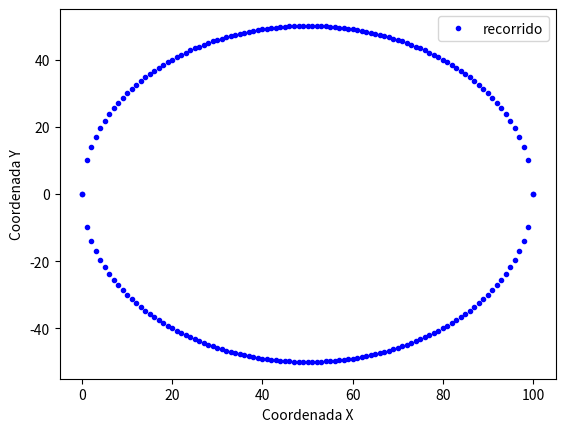
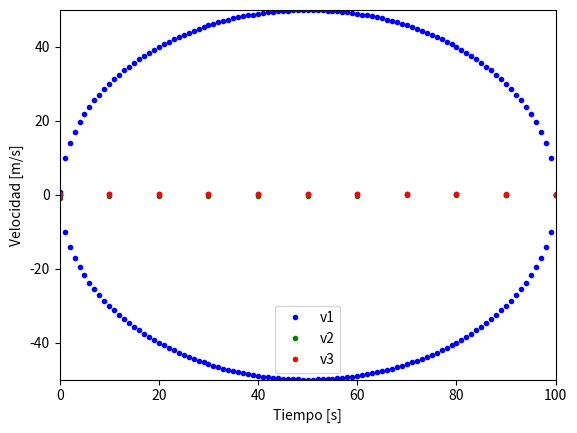

These figures' Python source, in order:
# -*- coding: utf-8 -*-
"""
Created on Fri Nov  5 19:07:48 2021

[redacted]
"""

import numpy as np
import matplotlib.pyplot as plt
from matplotlib.animation import FuncAnimation


# Camino circular
R1 = 50 # radio de la circunferencia  [m]
pts = 100 # puntos necesarios para una semi-circunferencia.
x = []
y = []
for i in range(pts + 1):
    x.append(2*R1*i/pts)
for i in range(pts+1):
    y.append(np.sqrt(R1**2-(x[i]-R1)**2))
for i in range(pts,-1,-1):
    y.append(-np.sqrt(R1**2-(x[i]-R1)**2))

x = x + x[::-1]
x = np.array(x) # arreglo de puntos de la coordenada x
y = np.array(y) # arreglo de puntos de la coordenada y

plt.plot(x, y, '.', color='blue',label="recorrido")
plt.xlabel("Coordenada X")
plt.ylabel("Coordenada Y")
plt.legend()
plt.show()

## 1.2 perfiles de velocidad

R = 0.225 # radio del robot [m]
# perfil de velocidades de circunferencia
#defición de los angulos en rad (se mantendran constante)
th_1 = (1/6)*np.pi #30 grados  # theta_1 = theta_r
th_2 = (2/3)*np.pi  # 120 grados
th_3 = (4/3)*np.pi  # 240 grados 

# el robot va a manter su angulo en todo momento

dT = 10 #delta tiempo [s]

A = (2/3)* np.array([[-np.sin(th_1), -np.sin(th_1+th_2), -np.sin(th_1+th_3)],
                     [np.cos(th_1), np.cos(th_1+th_2), np.cos(th_1+th_3)],
                     [0.5/R, 0.5/R, 0.5/R]]) # matriz de transformación 
A_inv = np.linalg.inv(A)

V = [] # matriz de velocidades

# obs: se mantiene los angulos theta_k y thera_k+1 en cero, ya que estos no cambian en ninguna iteracion
for i in range(x.size-1):
    V.append(np.array( np.matmul( (A_inv/dT) , np.transpose(np.array([x[i+1], y[i+1], 0]) - np.array([ x[i],y[i], 0])) )))    
V.append(np.array([0,0,0]))

V = np.array(V)

# separamos por vectores de velocidad [v1,v2,v3]
V1 = np.array(V[:,0])
V2 = np.array(V[:,1])
V3 = np.array(V[:,2])

## 1.3 re hacer el circulo

#Circular
#usaremos la misma matriz A calculada antes, y el mismo delta T

X0 = np.array([0,0,(1/6)*np.pi]) # vector de coordenadas en k # seteamos la primera posicion, en el origen
X1 = [] # vector de coordenadas en k + 1

X1.append(X0) # seteamos la primera posicion
for i in range(x.size-1):
    X1.append(X0 + dT*( np.matmul(A,np.transpose(np.array([V1[i],V2[i],V3[i]]))) ))
    X0 = X1[-1]

X1 = np.array(X1)

x_new = []
y_new = []
th = []

x_new = np.array(X1[:,0])
y_new = np.array(X1[:,1])
th = np.array(X1[:,2])


## animación

x_data = []
y_data = []

fig, ax = plt.subplots()
ax.set_xlim(0,2*R1)
ax.set_ylim(-R1,R1)
line, = ax.plot(0,0)

def animation_frame(i):
    x_data.append(x_new[i])
    y_data.append(y_new[i])
    
    line.set_xdata(x_data)
    line.set_ydata(y_data)
    return line,

animation = FuncAnimation(fig, func=animation_frame, frames=np.arange(x.size),interval=dT)
plt.show()

plt.plot(x_new, y_new, '.', color='blue')
plt.show()

v_time = [] # tiempo para graficar las velocidades
## grafico de la señal de control vs tiempo
for i in range(x.size):
    v_time.append(dT*i)
v_time = np.array(v_time)

plt.plot(v_time,V1, '.', color='blue',label="v1")
plt.plot(v_time,V2, '.', color='green',label="v2")
plt.plot(v_time,V3, '.', color='red',label="v3")
plt.xlabel("Tiempo [s]")
plt.ylabel("Velocidad [m/s]")
plt.legend()
plt.show()


    


